The GitHub repository AI-Green-Engineering/ringvorlesung-waelzlager contains a labelled image folder "images" with 3 categories: baseline, inner race fault, outer race fault. Examples follow, each with its label.

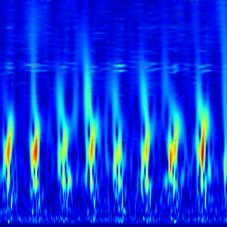
Label: outer race fault

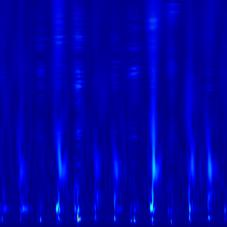
Label: inner race fault

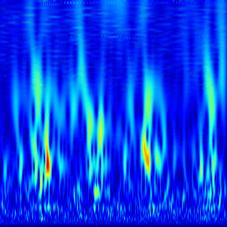
Label: outer race fault

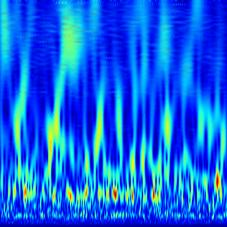
Label: baseline

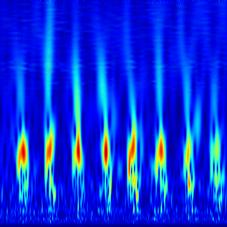
Label: outer race fault

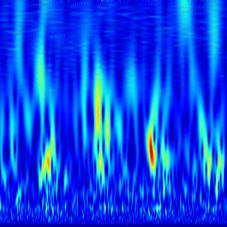
Label: outer race fault
